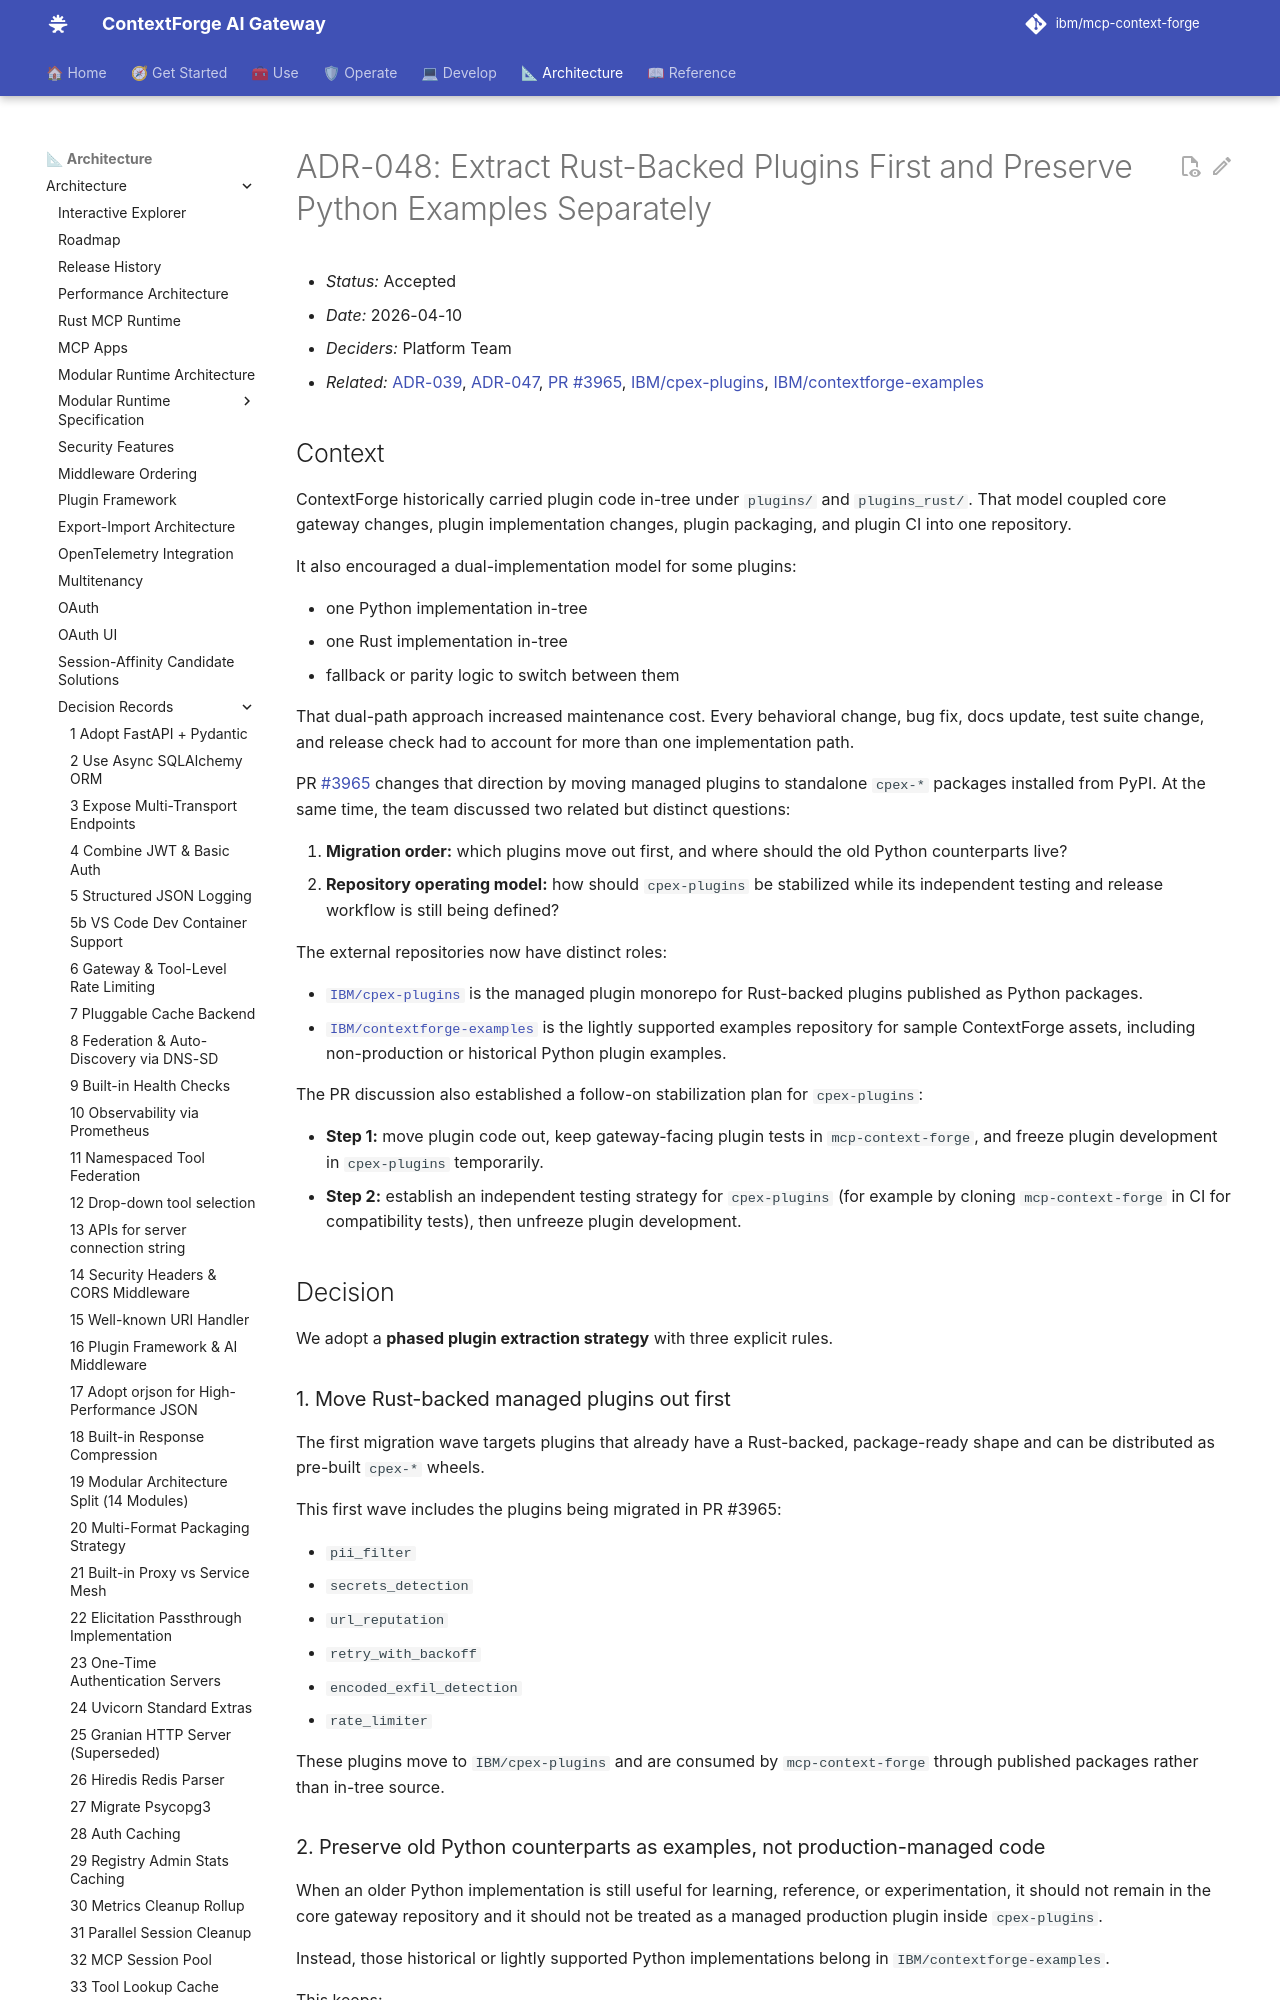

repository: brian-hussey/mcp-context-forge · page: 1.1.x/architecture/adr/048-extract-rust-backed-plugins-first-and-preserve-python-examples/index.html · generator: mkdocs

# ADR-048: Extract Rust-Backed Plugins First and Preserve Python Examples Separately

- *Status:* Accepted
- *Date:* 2026-04-10
- *Deciders:* Platform Team
- *Related:* [ADR-039](039-adopt-fully-independent-plugin-crates-architecture.md), [ADR-047](047-incremental-migration-over-rewrite.md), [PR #3965](https://github.com/IBM/mcp-context-forge/pull/3965), [IBM/cpex-plugins](https://github.com/IBM/cpex-plugins), [IBM/contextforge-examples](https://github.com/IBM/contextforge-examples)

## Context

ContextForge historically carried plugin code in-tree under `plugins/` and
`plugins_rust/`. That model coupled core gateway changes, plugin
implementation changes, plugin packaging, and plugin CI into one repository.

It also encouraged a dual-implementation model for some plugins:

- one Python implementation in-tree
- one Rust implementation in-tree
- fallback or parity logic to switch between them

That dual-path approach increased maintenance cost. Every behavioral change,
bug fix, docs update, test suite change, and release check had to account for
more than one implementation path.

PR [#3965](https://github.com/IBM/mcp-context-forge/pull/3965) changes that
direction by moving managed plugins to standalone `cpex-*` packages installed
from PyPI. At the same time, the team discussed two related but distinct
questions:

1. **Migration order:** which plugins move out first, and where should the old
   Python counterparts live?
2. **Repository operating model:** how should `cpex-plugins` be stabilized
   while its independent testing and release workflow is still being defined?

The external repositories now have distinct roles:

- [`IBM/cpex-plugins`](https://github.com/IBM/cpex-plugins) is the managed
  plugin monorepo for Rust-backed plugins published as Python packages.
- [`IBM/contextforge-examples`](https://github.com/IBM/contextforge-examples)
  is the lightly supported examples repository for sample ContextForge assets,
  including non-production or historical Python plugin examples.

The PR discussion also established a follow-on stabilization plan for
`cpex-plugins`:

- **Step 1:** move plugin code out, keep gateway-facing plugin tests in
  `mcp-context-forge`, and freeze plugin development in `cpex-plugins`
  temporarily.
- **Step 2:** establish an independent testing strategy for `cpex-plugins`
  (for example by cloning `mcp-context-forge` in CI for compatibility tests),
  then unfreeze plugin development.

## Decision

We adopt a **phased plugin extraction strategy** with three explicit rules.

### 1. Move Rust-backed managed plugins out first

The first migration wave targets plugins that already have a Rust-backed,
package-ready shape and can be distributed as pre-built `cpex-*` wheels.

This first wave includes the plugins being migrated in PR #3965:

- `pii_filter`
- `secrets_detection`
- `url_reputation`
- `retry_with_backoff`
- `encoded_exfil_detection`
- `rate_limiter`

These plugins move to `IBM/cpex-plugins` and are consumed by
`mcp-context-forge` through published packages rather than in-tree source.
